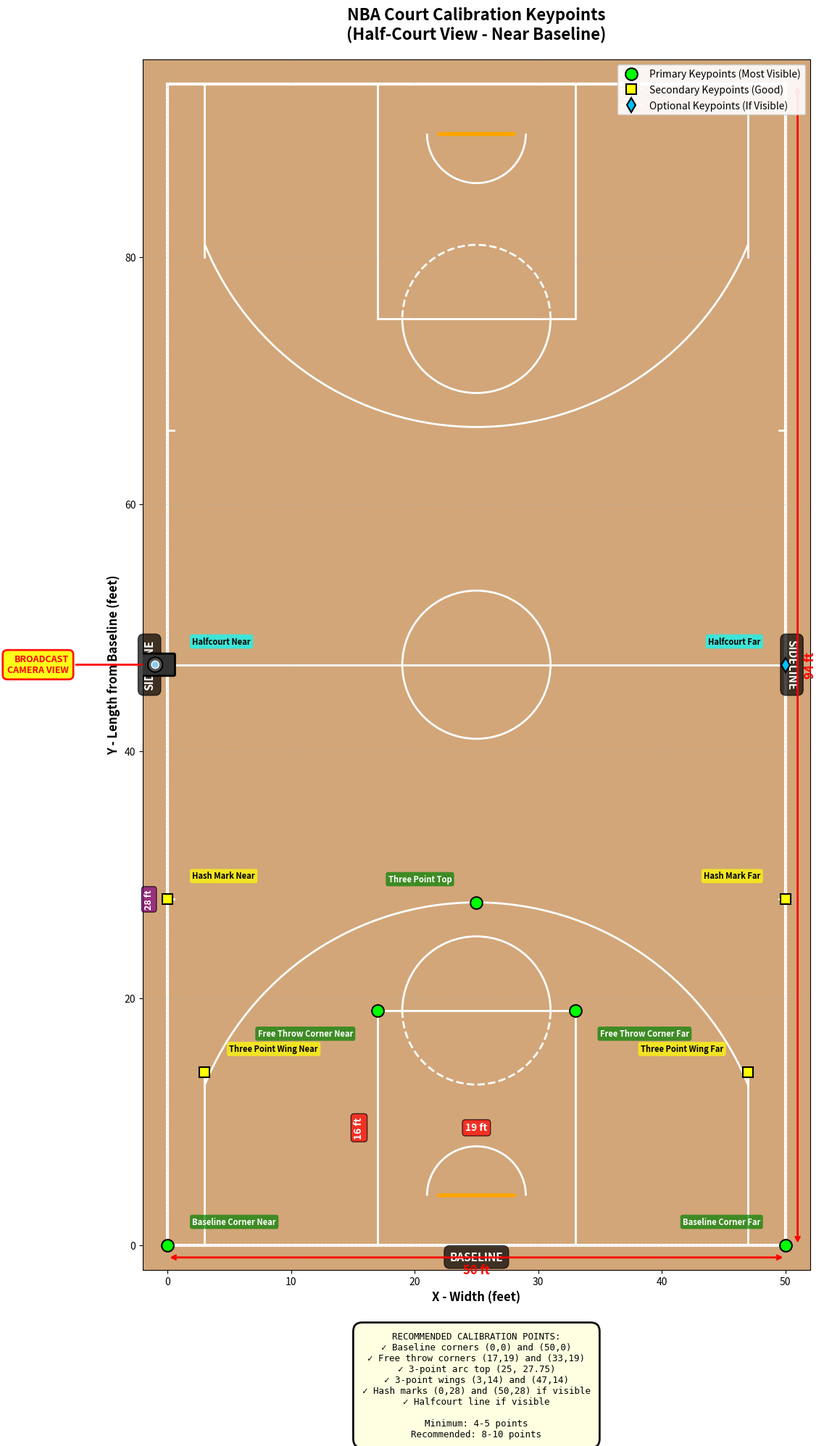

Generate this figure with matplotlib: (Note: this script raises an exception after producing the figure.)
"""
Generate NBA court diagram with calibration keypoints
"""
import matplotlib.pyplot as plt
import matplotlib.patches as patches
from matplotlib.patches import Arc, Circle, Rectangle, FancyBboxPatch
import numpy as np

# Create figure
fig, ax = plt.subplots(1, 1, figsize=(12, 20))

# Court dimensions (in feet)
COURT_LENGTH = 94
COURT_WIDTH = 50

# Set up the plot
ax.set_xlim(-2, COURT_WIDTH + 2)
ax.set_ylim(-2, COURT_LENGTH + 2)
ax.set_aspect('equal')
ax.set_facecolor('#d2a679')  # Wood court color

# Court outline
court = Rectangle((0, 0), COURT_WIDTH, COURT_LENGTH, 
                   linewidth=3, edgecolor='white', facecolor='none')
ax.add_patch(court)

# Sideline labels
ax.text(-1, COURT_LENGTH/2, 'SIDELINE', rotation=90, va='center', ha='right', 
        fontsize=11, weight='bold', color='white', 
        bbox=dict(boxstyle='round,pad=0.5', facecolor='black', alpha=0.7))
ax.text(COURT_WIDTH + 1, COURT_LENGTH/2, 'SIDELINE', rotation=270, va='center', ha='right', 
        fontsize=11, weight='bold', color='white', 
        bbox=dict(boxstyle='round,pad=0.5', facecolor='black', alpha=0.7))

# Baseline labels
ax.text(COURT_WIDTH/2, -0.5, 'BASELINE', ha='center', va='top', 
        fontsize=11, weight='bold', color='white',
        bbox=dict(boxstyle='round,pad=0.5', facecolor='black', alpha=0.7))

# Halfcourt line
ax.plot([0, COURT_WIDTH], [47, 47], 'white', linewidth=2)

# Left basket area (near baseline)
# Backboard (6 ft wide, 4 ft from baseline)
backboard_width = 6
backboard_y = 4
ax.plot([25 - backboard_width/2, 25 + backboard_width/2], [backboard_y, backboard_y], 
        'orange', linewidth=4, solid_capstyle='round', zorder=5)

# Paint/Key (19 ft x 16 ft, centered)
key_left = 25 - 8  # Center at 25, width 16
key_right = 25 + 8
paint = Rectangle((key_left, 0), 16, 19, 
                   linewidth=2, edgecolor='white', facecolor='none')
ax.add_patch(paint)

# Free throw circle
ft_circle = Arc((25, 19), 12, 12, theta1=0, theta2=180,
                linewidth=2, edgecolor='white', fill=False)
ax.add_patch(ft_circle)

# Free throw circle (bottom half - dashed)
ft_circle_dash = Arc((25, 19), 12, 12, theta1=180, theta2=360,
                      linewidth=2, edgecolor='white', fill=False, linestyle='--')
ax.add_patch(ft_circle_dash)

# 3-point line (left side)
# Arc radius: 23.75 ft from basket (which is 4 ft from baseline)
basket_y = 4
three_pt_radius = 23.75
three_pt_arc = Arc((25, basket_y), three_pt_radius*2, three_pt_radius*2, 
                    theta1=22, theta2=158, linewidth=2, edgecolor='white', fill=False)
ax.add_patch(three_pt_arc)

# 3-point straight lines (14 ft from baseline, 3 ft from sideline)
ax.plot([3, 3], [0, 14], 'white', linewidth=2)
ax.plot([47, 47], [0, 14], 'white', linewidth=2)

# Restricted area (4 ft radius arc)
restricted = Arc((25, basket_y), 8, 8, theta1=0, theta2=180,
                 linewidth=2, edgecolor='white', fill=False)
ax.add_patch(restricted)

# Hash marks on sidelines at 28 ft
hash_mark_length = 0.5
ax.plot([0, hash_mark_length], [28, 28], 'white', linewidth=2)
ax.plot([COURT_WIDTH - hash_mark_length, COURT_WIDTH], [28, 28], 'white', linewidth=2)

# Center circle
center_circle = Circle((25, 47), 6, linewidth=2, edgecolor='white', fill=False)
ax.add_patch(center_circle)

# Mirror for right basket (far baseline)
# Backboard
ax.plot([25 - backboard_width/2, 25 + backboard_width/2], 
        [COURT_LENGTH - backboard_y, COURT_LENGTH - backboard_y], 
        'orange', linewidth=4, solid_capstyle='round', zorder=5)

# Paint/Key
paint2 = Rectangle((key_left, COURT_LENGTH - 19), 16, 19, 
                    linewidth=2, edgecolor='white', facecolor='none')
ax.add_patch(paint2)

# Free throw circle
ft_circle2 = Arc((25, COURT_LENGTH - 19), 12, 12, theta1=180, theta2=360,
                 linewidth=2, edgecolor='white', fill=False)
ax.add_patch(ft_circle2)
ft_circle2_dash = Arc((25, COURT_LENGTH - 19), 12, 12, theta1=0, theta2=180,
                       linewidth=2, edgecolor='white', fill=False, linestyle='--')
ax.add_patch(ft_circle2_dash)

# 3-point line (right side)
three_pt_arc2 = Arc((25, COURT_LENGTH - basket_y), three_pt_radius*2, three_pt_radius*2, 
                     theta1=202, theta2=338, linewidth=2, edgecolor='white', fill=False)
ax.add_patch(three_pt_arc2)
ax.plot([3, 3], [COURT_LENGTH - 14, COURT_LENGTH], 'white', linewidth=2)
ax.plot([47, 47], [COURT_LENGTH - 14, COURT_LENGTH], 'white', linewidth=2)

# Restricted area
restricted2 = Arc((25, COURT_LENGTH - basket_y), 8, 8, theta1=180, theta2=360,
                  linewidth=2, edgecolor='white', fill=False)
ax.add_patch(restricted2)

# Hash marks
ax.plot([0, hash_mark_length], [COURT_LENGTH - 28, COURT_LENGTH - 28], 'white', linewidth=2)
ax.plot([COURT_WIDTH - hash_mark_length, COURT_WIDTH], [COURT_LENGTH - 28, COURT_LENGTH - 28], 'white', linewidth=2)

# ============= CALIBRATION KEYPOINTS =============

# Primary keypoints (green)
primary_points = {
    'baseline_corner_near': (0, 0),
    'baseline_corner_far': (50, 0),
    'free_throw_corner_near': (17, 19),
    'free_throw_corner_far': (33, 19),
    'three_point_top': (25, 27.75),  # 23'9" (23.75 ft) from basket + 4 ft basket offset = 27.75 ft from baseline
}

# Secondary keypoints (yellow)
secondary_points = {
    'hash_mark_near': (0, 28),
    'hash_mark_far': (50, 28),
    'three_point_wing_near': (3, 14),
    'three_point_wing_far': (47, 14),
}

# Optional keypoints (blue)
optional_points = {
    'halfcourt_near': (0, 47),
    'halfcourt_far': (50, 47),
}

# Plot primary keypoints
for name, (x, y) in primary_points.items():
    ax.plot(x, y, 'o', color='#00ff00', markersize=12, markeredgecolor='black', 
            markeredgewidth=1.5, zorder=10)
    # Add label
    # Special positioning for free throw corners to avoid overlap
    if 'free_throw_corner_near' in name:
        offset_x = -2
        offset_y = -1.5
        ha = 'right'
        va = 'top'
    elif 'free_throw_corner_far' in name:
        offset_x = 2
        offset_y = -1.5
        ha = 'left'
        va = 'top'
    else:
        offset_x = 2 if x < 25 else -2
        offset_y = 1.5
        ha = 'left' if x < 25 else 'right'
        va = 'bottom'
    
    ax.text(x + offset_x, y + offset_y, name.replace('_', ' ').title(), 
            fontsize=8, ha=ha, va=va, color='white', weight='bold',
            bbox=dict(boxstyle='round,pad=0.3', facecolor='green', alpha=0.7, edgecolor='none'))

# Plot secondary keypoints
for name, (x, y) in secondary_points.items():
    ax.plot(x, y, 's', color='#ffff00', markersize=10, markeredgecolor='black', 
            markeredgewidth=1.5, zorder=10)
    offset_x = 2 if x < 25 else -2
    offset_y = 1.5
    ha = 'left' if x < 25 else 'right'
    ax.text(x + offset_x, y + offset_y, name.replace('_', ' ').title(), 
            fontsize=8, ha=ha, va='bottom', color='black', weight='bold',
            bbox=dict(boxstyle='round,pad=0.3', facecolor='yellow', alpha=0.7, edgecolor='none'))

# Plot optional keypoints
for name, (x, y) in optional_points.items():
    ax.plot(x, y, 'd', color='#00bfff', markersize=10, markeredgecolor='black', 
            markeredgewidth=1.5, zorder=10)
    offset_x = 2 if x < 25 else -2
    offset_y = 1.5
    ha = 'left' if x < 25 else 'right'
    ax.text(x + offset_x, y + offset_y, name.replace('_', ' ').title(), 
            fontsize=8, ha=ha, va='bottom', color='black', weight='bold',
            bbox=dict(boxstyle='round,pad=0.3', facecolor='cyan', alpha=0.7, edgecolor='none'))

# Add dimension annotations
# Court dimensions
ax.annotate('', xy=(COURT_WIDTH + 1, 0), xytext=(COURT_WIDTH + 1, COURT_LENGTH),
            arrowprops=dict(arrowstyle='<->', color='red', lw=2))
ax.text(COURT_WIDTH + 1.5, COURT_LENGTH/2, '94 ft', rotation=90, 
        va='center', ha='left', color='red', fontsize=12, weight='bold')

ax.annotate('', xy=(0, -1), xytext=(COURT_WIDTH, -1),
            arrowprops=dict(arrowstyle='<->', color='red', lw=2))
ax.text(COURT_WIDTH/2, -1.5, '50 ft', 
        va='top', ha='center', color='red', fontsize=12, weight='bold')

# Key measurements
ax.text(25, 9.5, '19 ft', ha='center', va='center', color='white', 
        fontsize=10, weight='bold', bbox=dict(boxstyle='round', facecolor='red', alpha=0.7))
ax.text(key_left - 1.5, 9.5, '16 ft', rotation=90, ha='center', va='center', 
        color='white', fontsize=10, weight='bold', bbox=dict(boxstyle='round', facecolor='red', alpha=0.7))

# Hash mark distance
ax.text(-1.5, 28, '28 ft', rotation=90, ha='center', va='center', color='white', 
        fontsize=9, weight='bold', bbox=dict(boxstyle='round', facecolor='purple', alpha=0.7))

# Legend
legend_elements = [
    plt.Line2D([0], [0], marker='o', color='w', markerfacecolor='#00ff00', 
               markersize=12, label='Primary Keypoints (Most Visible)', markeredgecolor='black', markeredgewidth=1.5),
    plt.Line2D([0], [0], marker='s', color='w', markerfacecolor='#ffff00', 
               markersize=10, label='Secondary Keypoints (Good)', markeredgecolor='black', markeredgewidth=1.5),
    plt.Line2D([0], [0], marker='d', color='w', markerfacecolor='#00bfff', 
               markersize=10, label='Optional Keypoints (If Visible)', markeredgecolor='black', markeredgewidth=1.5),
]
ax.legend(handles=legend_elements, loc='upper right', fontsize=10, framealpha=0.9)

# Title
ax.set_title('NBA Court Calibration Keypoints\n(Half-Court View - Near Baseline)', 
             fontsize=16, weight='bold', pad=20)

# Grid
ax.grid(True, alpha=0.3, linestyle='--')
ax.set_xlabel('X - Width (feet)', fontsize=12, weight='bold')
ax.set_ylabel('Y - Length from Baseline (feet)', fontsize=12, weight='bold')

# Add note box
note_text = """RECOMMENDED CALIBRATION POINTS:
✓ Baseline corners (0,0) and (50,0)
✓ Free throw corners (17,19) and (33,19)
✓ 3-point arc top (25, 27.75)
✓ 3-point wings (3,14) and (47,14)
✓ Hash marks (0,28) and (50,28) if visible
✓ Halfcourt line if visible

Minimum: 4-5 points
Recommended: 8-10 points"""

ax.text(25, -7, note_text, ha='center', va='top', fontsize=9,
        bbox=dict(boxstyle='round,pad=1', facecolor='lightyellow', 
                  edgecolor='black', linewidth=2, alpha=0.95),
        family='monospace')

# Add camera icon to show POV/origin at halfcourt near (0, 47)
camera_x = 0
camera_y = 47
# Camera body
camera_body = FancyBboxPatch((camera_x - 2.5, camera_y - 0.8), 3, 1.6,
                              boxstyle="round,pad=0.1", 
                              facecolor='#333333', edgecolor='black', linewidth=2, zorder=20)
ax.add_patch(camera_body)
# Camera lens
lens = Circle((camera_x - 1, camera_y), 0.6, facecolor='#555555', edgecolor='black', linewidth=1.5, zorder=21)
ax.add_patch(lens)
lens_center = Circle((camera_x - 1, camera_y), 0.3, facecolor='#87ceeb', edgecolor='white', linewidth=1, zorder=22)
ax.add_patch(lens_center)
# Camera label with arrow pointing to camera
ax.annotate('BROADCAST\nCAMERA VIEW', xy=(camera_x - 1, camera_y), xytext=(-8, 47),
            fontsize=9, weight='bold', color='red', ha='right', va='center',
            bbox=dict(boxstyle='round,pad=0.5', facecolor='yellow', edgecolor='red', linewidth=2, alpha=0.9),
            arrowprops=dict(arrowstyle='->', color='red', lw=2))

plt.tight_layout()
plt.savefig('docs/nba_court_calibration_keypoints.png', dpi=300, bbox_inches='tight', 
            facecolor='white', edgecolor='none')
print("✓ Court diagram saved to: docs/nba_court_calibration_keypoints.png")
plt.close()

print("\n" + "="*60)
print("NBA COURT CALIBRATION KEYPOINTS")
print("="*60)
print("\nPRIMARY KEYPOINTS (Green circles):")
for name, coords in primary_points.items():
    print(f"  • {name:30s} {coords}")
print("\nSECONDARY KEYPOINTS (Yellow squares):")
for name, coords in secondary_points.items():
    print(f"  • {name:30s} {coords}")
print("\nOPTIONAL KEYPOINTS (Blue diamonds):")
for name, coords in optional_points.items():
    print(f"  • {name:30s} {coords}")
print("="*60)
